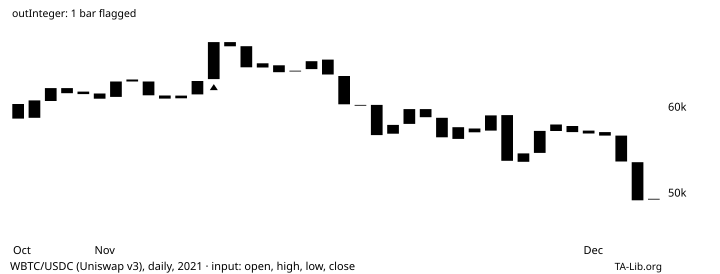

Data behind this chart, as committed beside it:
# TA-Lib reference data: CDL3WHITESOLDIE…
# series: WBTC/USDC (Uniswap v3), daily, 2021
# input: wbtc_usdc_2021-10-27.csv; windo…
# parameters: (defaults)
# inputs: inPriceOHLC=OHLC
# outputs: outInteger (shift 0)
# lookback: 12
date, open, high, low, close, volume, outInteger
2021-10-27, 60365, 61314, 58379, 58670, 328.7, 
2021-10-28, 58758, 61914, 58228, 60790, 308.4, 
2021-10-29, 60719, 62782, 60656, 62220, 207.7, 
2021-10-30, 62217, 62217, 61069, 61626, 139.3, 
2021-10-31, 61807, 62689, 60245, 61523, 204.4, 
2021-11-01, 61586, 62237, 59722, 60985, 278.4, 
2021-11-02, 61190, 63977, 60840, 62982, 169.5, 
2021-11-03, 63220, 63394, 60948, 62992, 257.2, 
2021-11-04, 62987, 62987, 60923, 61376, 147, 
2021-11-05, 61356, 62331, 60985, 60993, 87.62, 
2021-11-06, 61032, 61348, 60300, 61348, 103.5, 
2021-11-07, 61481, 63050, 61481, 63050, 94.65, 
2021-11-08, 63260, 67571, 63260, 67571, 240.8, 100
2021-11-09, 67567, 68423, 66471, 67086, 191.1, 0
2021-11-10, 67092, 68780, 63987, 64640, 419.3, 0
2021-11-11, 64611, 65395, 64434, 65101, 112.2, 0
2021-11-12, 64876, 65262, 62442, 64065, 261.3, 0
2021-11-13, 64150, 64719, 63557, 64245, 86.72, 0
2021-11-14, 64426, 65344, 63722, 65344, 132.7, 0
2021-11-15, 65539, 66181, 63474, 63798, 139.5, 0
2021-11-16, 63630, 63630, 58905, 60336, 497.3, 0
2021-11-17, 60183, 60591, 58674, 60262, 346.4, 0
2021-11-18, 60269, 60689, 56504, 56753, 564.4, 0
2021-11-19, 56916, 58326, 55600, 57933, 278.3, 0
2021-11-20, 58058, 59986, 57660, 59779, 156.3, 0
2021-11-21, 59779, 59858, 58573, 58832, 167.2, 0
2021-11-22, 58766, 58864, 55876, 56488, 348.7, 0
2021-11-23, 56305, 57736, 55595, 57669, 398.7, 0
2021-11-24, 57522, 57522, 55934, 57073, 284.8, 0
2021-11-25, 57267, 59406, 57219, 59037, 349.6, 0
2021-11-26, 59074, 59074, 53478, 53754, 625.8, 0
2021-11-27, 53637, 55117, 53637, 54619, 257.2, 0
2021-11-28, 54678, 57232, 53572, 57232, 359.8, 0
2021-11-29, 57223, 58717, 57000, 57986, 261.3, 0
2021-11-30, 57804, 59035, 56081, 57097, 499.4, 0
2021-12-01, 56937, 58855, 56608, 57273, 485.7, 0
2021-12-02, 57100, 57201, 55999, 56687, 361.9, 0
2021-12-03, 56688, 57604, 52338, 53681, 579.5, 0
2021-12-04, 53590, 53590, 46137, 49161, 982.2, 0
2021-12-05, 49326, 49610, 48122, 49337, 213.6, 0
